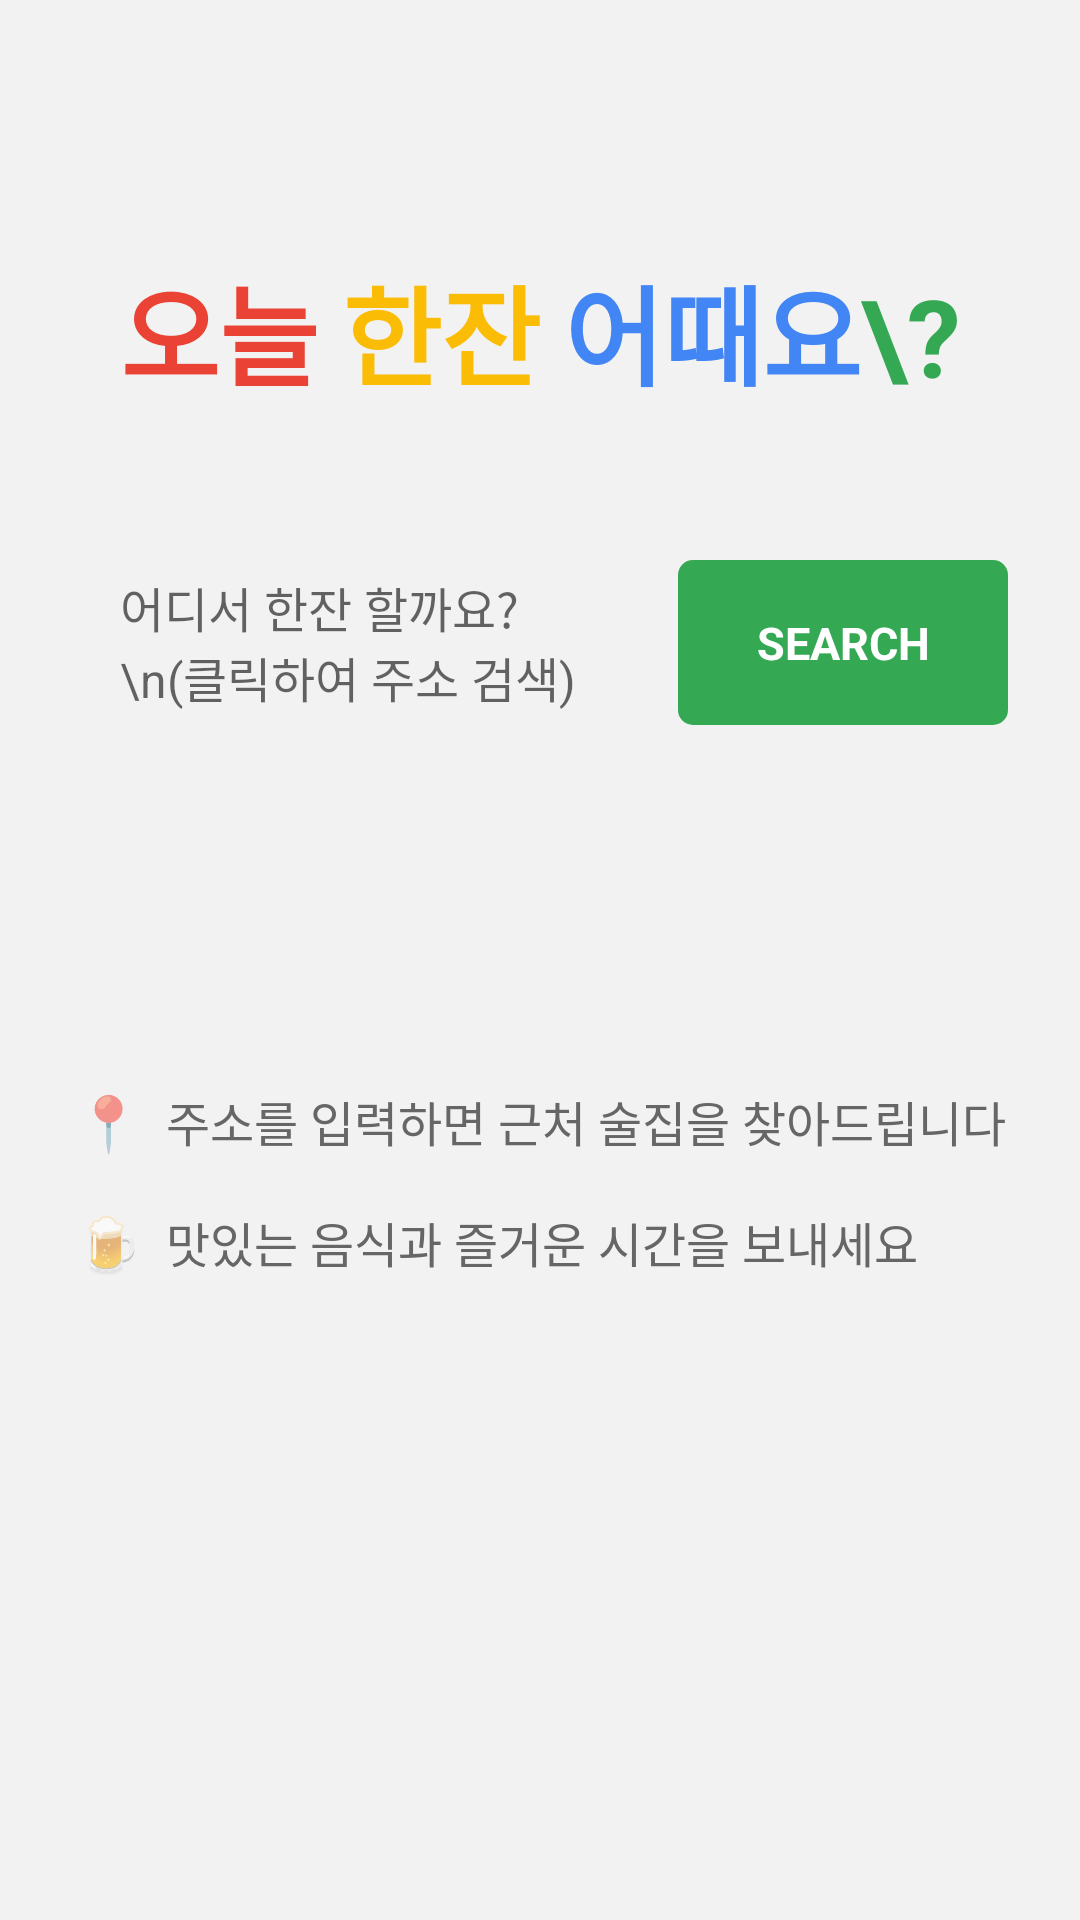

Android layout source for this screen:
<!-- AndroidManifest.xml: application theme Theme.CheersUp -->
<!-- res/layout/fragment_home.xml -->
<?xml version="1.0" encoding="utf-8"?>
<ScrollView xmlns:android="http://schemas.android.com/apk/res/android"
    xmlns:app="http://schemas.android.com/apk/res-auto"
    android:layout_width="match_parent"
    android:layout_height="match_parent"
    android:background="#F2F2F2">

    <androidx.constraintlayout.widget.ConstraintLayout
        android:layout_width="match_parent"
        android:layout_height="match_parent"
        android:padding="24dp">

        
        <LinearLayout
            android:id="@+id/title_layout"
            android:layout_width="wrap_content"
            android:layout_height="wrap_content"
            android:layout_marginTop="60dp"
            android:orientation="horizontal"
            app:layout_constraintEnd_toEndOf="parent"
            app:layout_constraintStart_toStartOf="parent"
            app:layout_constraintTop_toTopOf="parent">

            <TextView
                android:layout_width="wrap_content"
                android:layout_height="wrap_content"
                android:text="오늘"
                android:textColor="#EA4335"
                android:textSize="36sp"
                android:textStyle="bold" />

            <TextView
                android:layout_width="wrap_content"
                android:layout_height="wrap_content"
                android:layout_marginStart="8dp"
                android:text="한잔"
                android:textColor="#FBBC05"
                android:textSize="36sp"
                android:textStyle="bold" />

            <TextView
                android:layout_width="wrap_content"
                android:layout_height="wrap_content"
                android:layout_marginStart="8dp"
                android:text="어때요"
                android:textColor="#4285F4"
                android:textSize="36sp"
                android:textStyle="bold" />

            <TextView
                android:layout_width="wrap_content"
                android:layout_height="wrap_content"
                android:text="\?"
                android:textColor="#34A853"
                android:textSize="36sp"
                android:textStyle="bold" />
        </LinearLayout>

        
        <LinearLayout
            android:id="@+id/search_layout"
            android:layout_width="0dp"
            android:layout_height="wrap_content"
            android:layout_marginTop="50dp"
            android:orientation="horizontal"
            android:gravity="center_vertical"
            app:layout_constraintEnd_toEndOf="parent"
            app:layout_constraintStart_toStartOf="parent"
            app:layout_constraintTop_toBottomOf="@+id/title_layout">

            <EditText
                android:id="@+id/et_address"
                android:layout_width="0dp"
                android:layout_height="55dp"
                android:layout_weight="1"
                android:background="@drawable/edittext_background"
                android:clickable="true"
                android:focusable="false"
                android:hint="어디서 한잔 할까요?\n(클릭하여 주소 검색)"
                android:paddingHorizontal="16dp"
                android:textSize="16sp" />

            <TextView
                android:id="@+id/btn_search"
                android:layout_width="110dp"
                android:layout_height="55dp"
                android:layout_marginStart="8dp"
                android:background="@drawable/search_button_background"
                android:text="SEARCH"
                android:textColor="#ffffff"
                android:textSize="15sp"
                android:textStyle="bold"
                android:gravity="center"
                android:clickable="true"
                android:focusable="true" />

        </LinearLayout>

        
        <LinearLayout
            android:id="@+id/info_layout"
            android:layout_width="wrap_content"
            android:layout_height="wrap_content"
            android:layout_marginTop="40dp"
            android:orientation="vertical"
            app:layout_constraintEnd_toEndOf="parent"
            app:layout_constraintStart_toStartOf="parent"
            app:layout_constraintTop_toBottomOf="@+id/search_layout">

            <LinearLayout
                android:layout_width="wrap_content"
                android:layout_height="wrap_content"
                android:layout_marginTop="80dp"
                android:layout_marginBottom="16dp"
                android:gravity="center_vertical"
                android:orientation="horizontal">

                <TextView
                    android:layout_width="wrap_content"
                    android:layout_height="wrap_content"
                    android:text="📍"
                    android:textSize="18sp" />

                <TextView
                    android:layout_width="wrap_content"
                    android:layout_height="wrap_content"
                    android:layout_marginStart="8dp"
                    android:text="주소를 입력하면 근처 술집을 찾아드립니다"
                    android:textColor="#666666"
                    android:textSize="16sp" />

            </LinearLayout>

            <LinearLayout
                android:layout_width="wrap_content"
                android:layout_height="wrap_content"
                android:gravity="center_vertical"
                android:orientation="horizontal">

                <TextView
                    android:layout_width="wrap_content"
                    android:layout_height="wrap_content"
                    android:text="🍺"
                    android:textSize="18sp" />

                <TextView
                    android:layout_width="wrap_content"
                    android:layout_height="wrap_content"
                    android:layout_marginStart="8dp"
                    android:text="맛있는 음식과 즐거운 시간을 보내세요"
                    android:textColor="#666666"
                    android:textSize="16sp" />

            </LinearLayout>

        </LinearLayout>

    </androidx.constraintlayout.widget.ConstraintLayout>

</ScrollView>
<!-- resources referenced by this layout -->
<resources>
  <!-- drawable search_button_background (drawable) -->
  <?xml version="1.0" encoding="utf-8"?>
  <shape xmlns:android="http://schemas.android.com/apk/res/android"
      android:shape="rectangle">
  
      <solid android:color="@color/primary_green" />
  
      <corners android:radius="5dp" />
  
  </shape>
  <style name="Theme.CheersUp" parent="Base.Theme.CheersUp" />
  <color name="primary_green">#34A853</color>
  <style name="Base.Theme.CheersUp" parent="Theme.MaterialComponents.DayNight.NoActionBar">
          
          <item name="colorPrimary">#34A853</item>
          <item name="colorPrimaryVariant">#333333</item>
          <item name="colorSecondary">#4285F4</item>
          <item name="android:statusBarColor">#333333</item>
      </style>
</resources>
